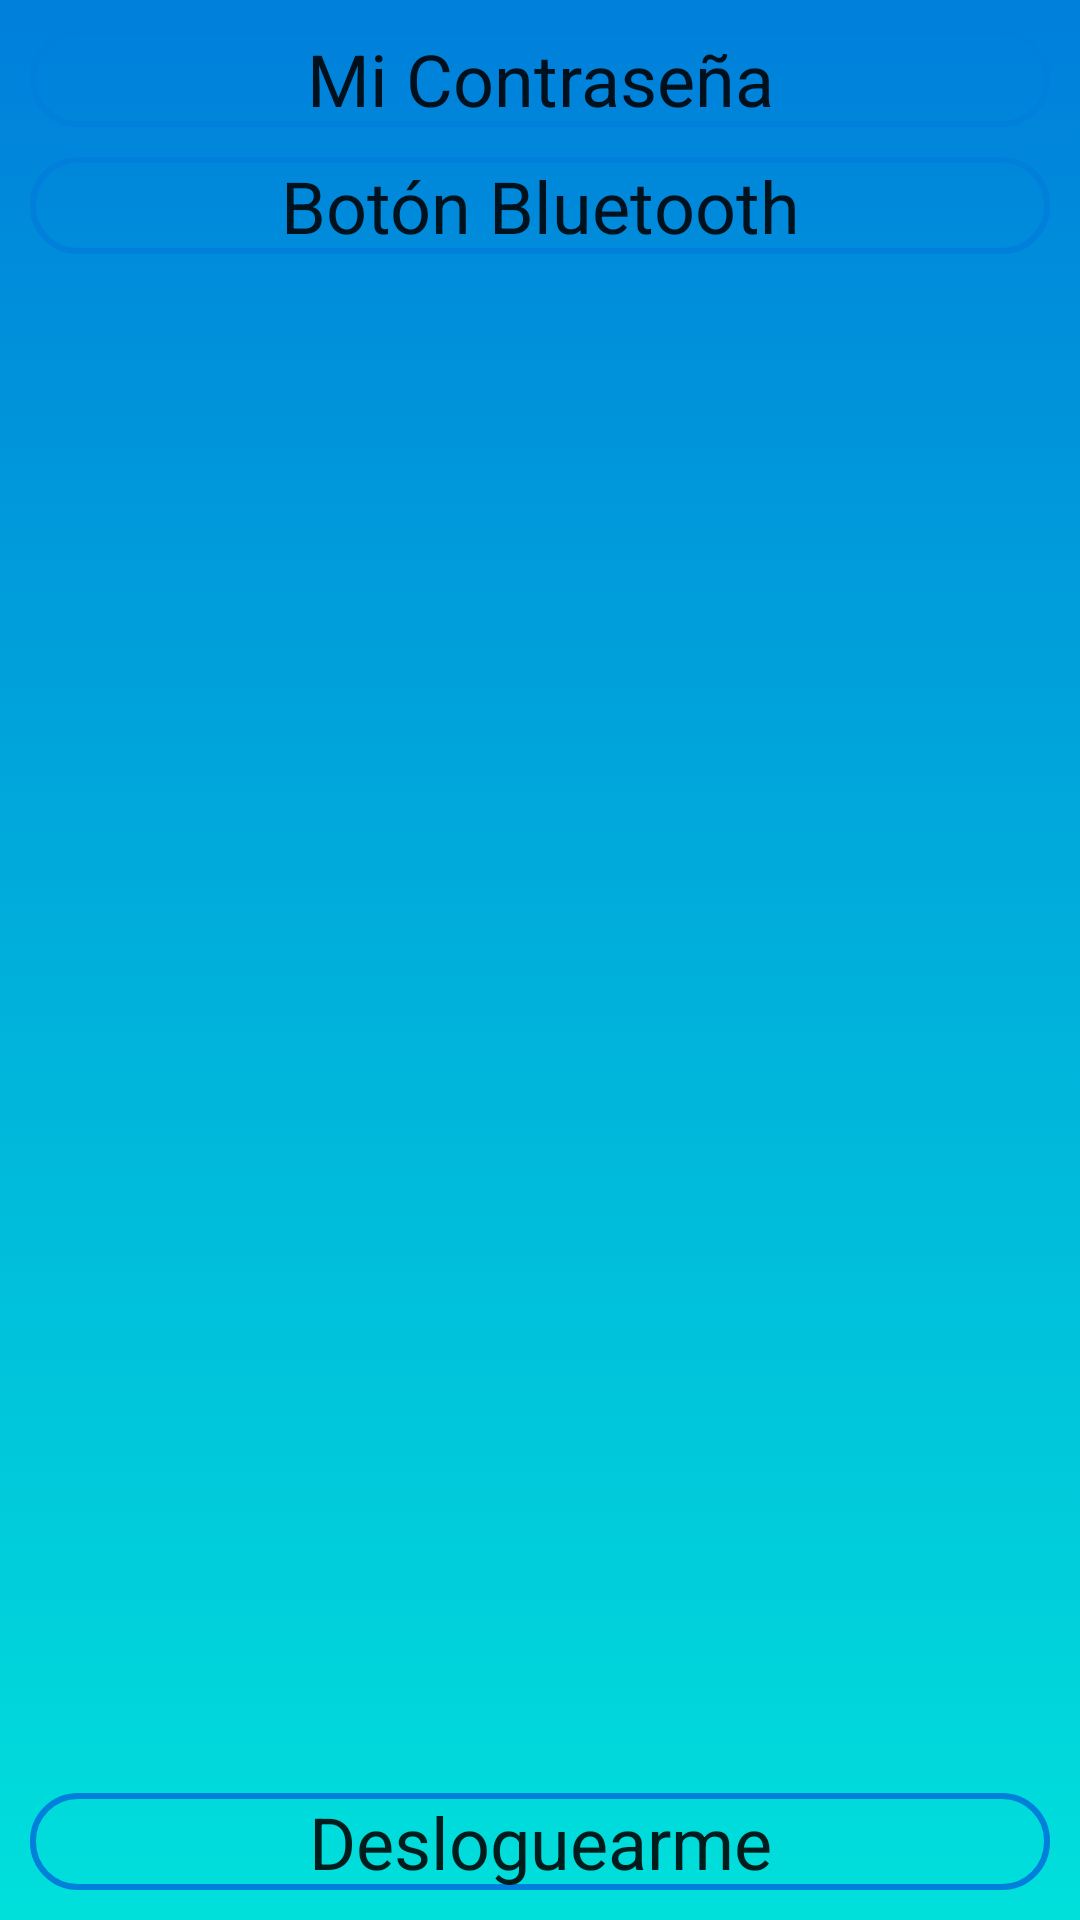

The Android layout XML behind this screen, and the referenced resources:
<!-- AndroidManifest.xml: application theme AppTheme -->
<!-- res/layout/activity_configuracion.xml -->
<?xml version="1.0" encoding="utf-8"?>
<androidx.constraintlayout.widget.ConstraintLayout xmlns:android="http://schemas.android.com/apk/res/android"
    xmlns:app="http://schemas.android.com/apk/res-auto"
    xmlns:tools="http://schemas.android.com/tools"
    android:layout_width="match_parent"
    android:layout_height="match_parent"
    android:background="@drawable/degrade"
    tools:context=".ConfiguracionActivity">

    <FrameLayout
        android:id="@+id/frameHeader"
        android:layout_width="match_parent"
        android:layout_height="wrap_content"
        app:layout_constraintTop_toTopOf="parent" >
    </FrameLayout>

    <Button
        android:id="@+id/btnContrasenia"
        android:text="@string/btnMiContrasenia"
        android:layout_width="match_parent"
        android:layout_height="wrap_content"
        android:layout_margin="@dimen/margen_full_with"
        app:layout_constraintEnd_toEndOf="parent"
        app:layout_constraintHorizontal_bias="0.5"
        app:layout_constraintStart_toStartOf="parent"
        app:layout_constraintTop_toBottomOf="@+id/frameHeader" />

    <Button
        android:id="@+id/btnBotonBlueTooth"
        android:text="@string/btnBotonBlueTooth"
        android:layout_width="match_parent"
        android:layout_height="wrap_content"
        android:layout_margin="@dimen/margen_full_with"
        app:layout_constraintEnd_toEndOf="parent"
        app:layout_constraintHorizontal_bias="0.5"
        app:layout_constraintStart_toStartOf="parent"
        app:layout_constraintTop_toBottomOf="@+id/btnContrasenia"  />

    <Button
        android:id="@+id/btnLogout"
        android:text="@string/btnLogout"
        android:layout_width="match_parent"
        android:layout_height="wrap_content"
        android:layout_margin="@dimen/margen_full_with"
        app:layout_constraintEnd_toEndOf="parent"
        app:layout_constraintHorizontal_bias="0.5"
        app:layout_constraintStart_toStartOf="parent"
        app:layout_constraintBottom_toBottomOf="parent"  />

</androidx.constraintlayout.widget.ConstraintLayout>
<!-- resources referenced by this layout -->
<resources>
  <dimen name="margen_full_with">10dip</dimen>
  <!-- drawable degrade (drawable) -->
  <?xml version="1.0" encoding="utf-8"?>
  <selector xmlns:android="http://schemas.android.com/apk/res/android">
      <item>
          <shape>
              <gradient
                  android:angle="90"
                  android:startColor="@color/degradeStart"
                  android:endColor="@color/degradeEnd"
                  android:type="linear" />
          </shape>
      </item>
  </selector>
  <string name="btnBotonBlueTooth">Botón Bluetooth</string>
  <string name="btnLogout">Desloguearme</string>
  <string name="btnMiContrasenia">Mi Contraseña</string>
  <style name="AppTheme" parent="Theme.AppCompat.Light.NoActionBar">
          
          <item name="colorPrimary">@color/colorPrimary</item>
          <item name="colorPrimaryDark">@color/colorPrimaryDark</item>
          <item name="colorAccent">@color/colorAccent</item>
          <item name="windowActionBar">false</item>
          <item name="android:windowFullscreen">true</item>
          <item name="android:editTextStyle">@style/EditText</item>
          <item name="android:textViewStyle">@style/TextView</item>
          <item name="android:buttonStyle">@style/Button</item>
      </style>
  <color name="degradeStart">#00e0db</color>
  <color name="degradeEnd">#007FDB</color>
  <color name="colorPrimary">#007FDB</color>
  <color name="colorPrimaryDark">#00e0db</color>
  <color name="colorAccent">#ffffff</color>
  <style name="EditText" parent="TextAppearance.AppCompat">
      </style>
  <style name="TextView" parent="TextAppearance.AppCompat">
      </style>
  <style name="Button" parent="TextAppearance.AppCompat">
          <item name="android:background">@drawable/boton</item>
          <item name="android:textAlignment">center</item>
          <item name="android:textSize">@dimen/boton</item>
      </style>
  <!-- drawable boton (drawable) -->
  <?xml version="1.0" encoding="utf-8"?>
  <selector xmlns:android="http://schemas.android.com/apk/res/android">
      <item android:state_pressed="true" >
          <shape android:shape="rectangle" >
              <corners android:radius="15dip" />
              <stroke android:width="2dip" />
          </shape>
          <color android:color="@color/textoBoton"/>
      </item>
      <item android:state_focused="true">
          <shape android:shape="rectangle" >
              <corners android:radius="15dip" />
              <stroke android:width="2dip" android:color="@color/colorPrimary" />
          </shape>
          <color android:color="@color/textoBoton"/>
      </item>
      <item >
          <shape android:shape="rectangle"  >
              <corners android:radius="15dip" />
              <stroke android:width="2dip" android:color="@color/colorPrimary" />
          </shape>
          <color android:color="@color/textoBoton"/>
      </item>
  </selector>
  <dimen name="boton">24sp</dimen>
  <color name="textoBoton">#3949AB</color>
</resources>
